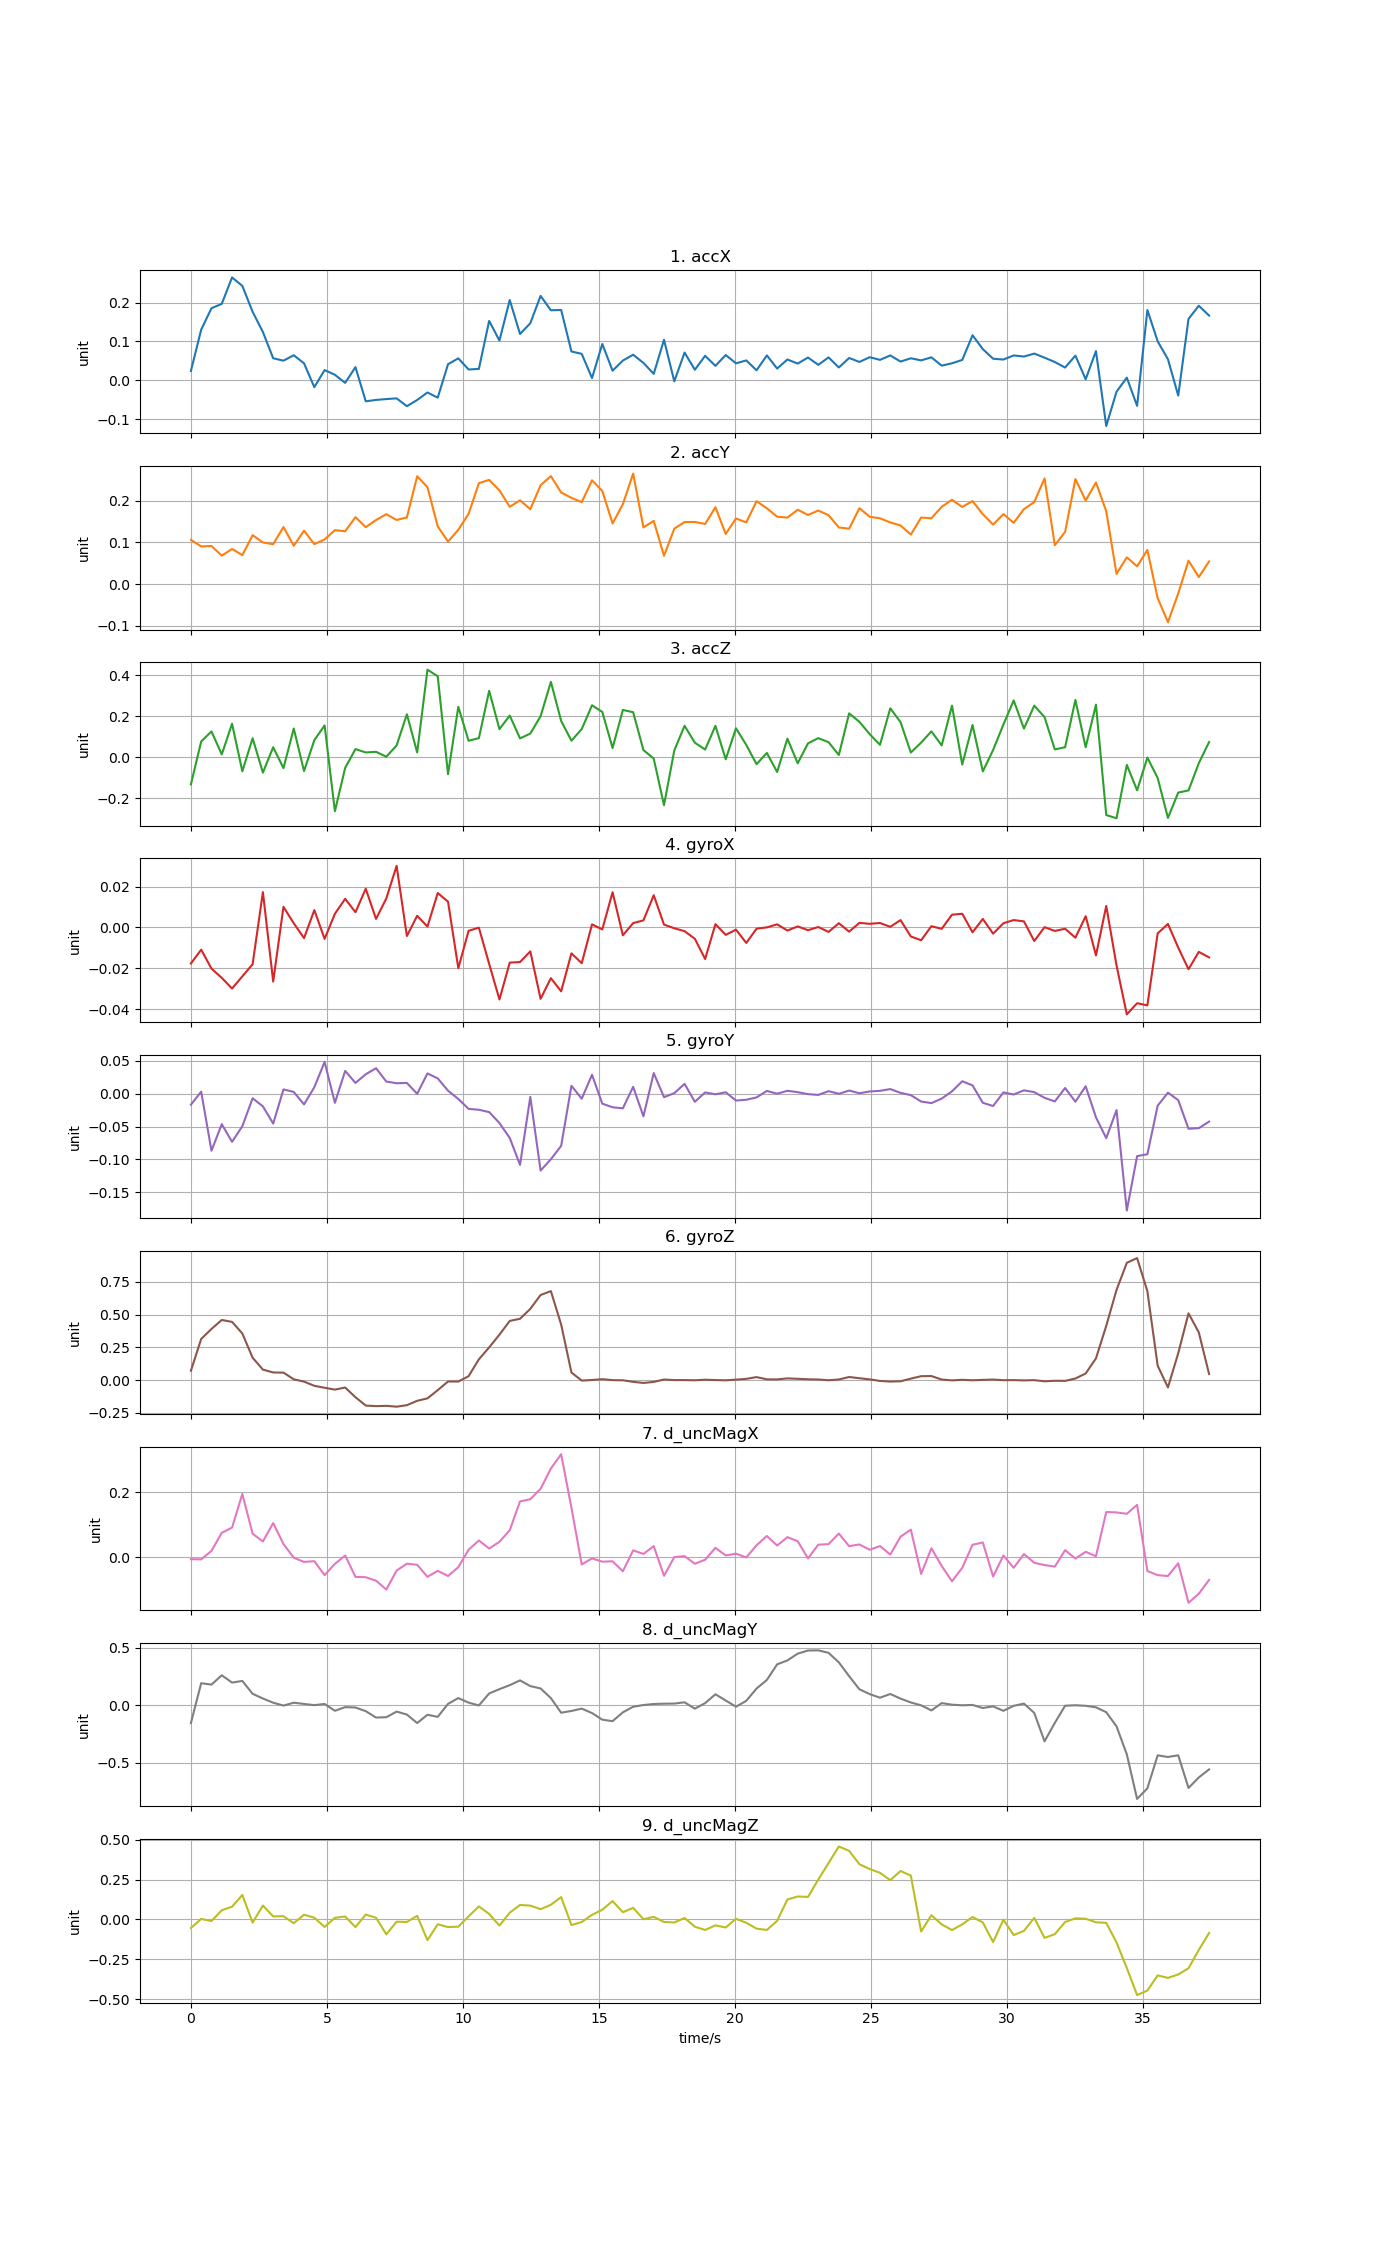

The table this chart was drawn from, first rows:
time, accX, accY, accZ, gyroX, gyroY, gyroZ, d_uncMagX, d_uncMagY, d_uncMagZ
0, 0.0239, 0.106, -0.1322, -0.01766, -0.01676, 0.07167, -0.005253, -0.1551, -0.05442
0.378, 0.1302, 0.09026, 0.0773, -0.01088, 0.003012, 0.314, -0.005931, 0.1911, 0.002836
0.756, 0.1854, 0.09133, 0.1263, -0.02016, -0.08691, 0.39, 0.02011, 0.179, -0.01044
1.134, 0.1966, 0.0682, 0.01412, -0.02469, -0.04644, 0.4584, 0.07561, 0.2603, 0.0566
1.512, 0.2647, 0.08426, 0.164, -0.02992, -0.07335, 0.4439, 0.09161, 0.1966, 0.0797
1.89, 0.2429, 0.06933, -0.06814, -0.02394, -0.04957, 0.3556, 0.1951, 0.2111, 0.1533
2.268, 0.1762, 0.1172, 0.09299, -0.01801, -0.007036, 0.1708, 0.07293, 0.09904, -0.02071
2.646, 0.1242, 0.09972, -0.07463, 0.01731, -0.01934, 0.08011, 0.04898, 0.05826, 0.08668
3.024, 0.05655, 0.0956, 0.04923, -0.0265, -0.04558, 0.05844, 0.1056, 0.0217, 0.01813
3.402, 0.05032, 0.1366, -0.0529, 0.01011, 0.006444, 0.05726, 0.04124, -0.003307, 0.01987
3.78, 0.06438, 0.09195, 0.1405, 0.002055, 0.002589, 0.006264, -0.0008573, 0.02167, -0.02452
4.158, 0.04344, 0.1279, -0.06713, -0.005225, -0.01637, -0.01144, -0.01376, 0.01097, 0.02938
4.536, -0.01782, 0.0958, 0.0837, 0.008506, 0.00983, -0.04334, -0.01147, 0.0005737, 0.01031
4.914, 0.02608, 0.1069, 0.1557, -0.0056, 0.04825, -0.05824, -0.05439, 0.01069, -0.04751
5.292, 0.01399, 0.1293, -0.2632, 0.006696, -0.01393, -0.07226, -0.01968, -0.04857, 0.009786
5.67, -0.006813, 0.1265, -0.05141, 0.01404, 0.03463, -0.0563, 0.005913, -0.01665, 0.018
6.048, 0.03368, 0.1603, 0.04013, 0.00746, 0.01634, -0.1304, -0.05977, -0.0199, -0.04861
6.426, -0.05432, 0.1363, 0.02365, 0.01898, 0.02952, -0.1936, -0.06076, -0.05193, 0.03003
6.804, -0.05072, 0.1534, 0.02685, 0.004187, 0.03871, -0.1983, -0.07144, -0.1073, 0.01019
7.182, -0.04854, 0.1674, 0.002892, 0.01422, 0.01842, -0.1958, -0.09862, -0.1045, -0.0942
7.56, -0.04672, 0.1536, 0.05775, 0.0302, 0.01582, -0.2023, -0.04027, -0.05564, -0.01499
7.938, -0.06685, 0.1597, 0.2102, -0.004191, 0.01631, -0.191, -0.01915, -0.08145, -0.01626
8.316, -0.05091, 0.2582, 0.02376, 0.00572, -0.0002745, -0.1576, -0.02261, -0.1551, 0.02211
8.694, -0.03157, 0.2321, 0.4276, 0.0004249, 0.03079, -0.139, -0.05958, -0.08318, -0.1306
9.072, -0.04485, 0.1382, 0.3956, 0.01686, 0.02319, -0.07633, -0.04103, -0.1012, -0.03084
9.45, 0.04122, 0.1016, -0.08236, 0.01264, 0.004508, -0.01042, -0.05704, 0.01161, -0.04841
9.828, 0.05633, 0.1302, 0.2464, -0.01995, -0.008072, -0.01076, -0.03003, 0.0621, -0.04582
10.21, 0.02757, 0.1682, 0.08091, -0.001624, -0.02319, 0.02989, 0.0237, 0.02234, 0.01878
10.58, 0.02918, 0.2416, 0.09351, -0.0001, -0.0245, 0.1587, 0.05214, -0.002117, 0.08139
10.96, 0.1526, 0.2495, 0.3246, -0.01786, -0.02807, 0.2495, 0.0274, 0.1021, 0.03379
11.34, 0.1021, 0.2244, 0.1377, -0.03527, -0.04471, 0.3466, 0.048, 0.1395, -0.03905
11.72, 0.2065, 0.185, 0.2038, -0.01722, -0.06737, 0.4512, 0.08364, 0.1742, 0.04193
12.1, 0.1191, 0.2007, 0.09232, -0.01694, -0.1084, 0.4676, 0.1721, 0.2158, 0.09014
12.47, 0.1467, 0.1793, 0.1157, -0.01171, -0.005012, 0.5429, 0.1789, 0.166, 0.08612
12.85, 0.2171, 0.2368, 0.2004, -0.03498, -0.117, 0.6487, 0.2109, 0.1456, 0.06386
13.23, 0.1801, 0.2586, 0.3682, -0.02484, -0.09986, 0.6784, 0.2731, 0.06166, 0.09131
13.61, 0.1808, 0.2194, 0.1776, -0.0313, -0.07947, 0.4238, 0.3171, -0.06537, 0.14
13.99, 0.07403, 0.2065, 0.08109, -0.01267, 0.01195, 0.05776, 0.1525, -0.05002, -0.03578
14.36, 0.06786, 0.1962, 0.1377, -0.01751, -0.007723, -0.003343, -0.02138, -0.0298, -0.01692
14.74, 0.005536, 0.2485, 0.2539, 0.001514, 0.02875, 0.000904, -0.003055, -0.06832, 0.0285
15.12, 0.09333, 0.2231, 0.2216, -0.0009525, -0.01521, 0.007209, -0.01303, -0.1259, 0.06042
15.5, 0.02456, 0.1452, 0.04542, 0.01726, -0.02075, -0.000161, -0.01189, -0.1388, 0.1148
15.88, 0.05061, 0.1913, 0.2311, -0.003835, -0.02235, -0.001145, -0.04247, -0.06206, 0.04481
16.25, 0.06561, 0.2647, 0.2201, 0.002145, 0.01038, -0.013, 0.02174, -0.01364, 0.07226
16.63, 0.04459, 0.1358, 0.03528, 0.00346, -0.03454, -0.02152, 0.01072, 0.001634, 0.0008829
17.01, 0.01638, 0.1515, -0.006176, 0.0158, 0.03135, -0.0135, 0.03474, 0.01045, 0.01576
17.39, 0.104, 0.06786, -0.2337, 0.001395, -0.005389, 0.004694, -0.05632, 0.01309, -0.01637
17.77, -0.002854, 0.1329, 0.0332, -0.0003931, 0.0007381, 0.0003272, 0.0009003, 0.01417, -0.01943
18.14, 0.07115, 0.1486, 0.1539, -0.001813, 0.01486, 0.0002634, 0.004055, 0.02516, 0.008359
18.52, 0.02698, 0.1489, 0.07128, -0.005548, -0.01238, -0.001155, -0.01947, -0.03003, -0.04606
18.9, 0.06282, 0.144, 0.03776, -0.01546, 0.001853, 0.003, -0.007017, 0.01797, -0.06655
19.28, 0.03697, 0.1842, 0.1535, 0.001623, -0.0009874, 0.0005555, 0.02949, 0.09495, -0.03756
19.66, 0.06486, 0.1201, -0.009643, -0.003627, 0.002109, -0.001375, 0.006101, 0.04094, -0.05111
20.03, 0.04355, 0.1572, 0.1417, -0.001072, -0.01047, 0.003727, 0.01147, -0.01319, 0.003749
20.41, 0.05098, 0.1477, 0.06039, -0.00759, -0.0093, 0.00971, -4.33395e-05, 0.03833, -0.02175
20.79, 0.02554, 0.1985, -0.03361, -0.000592, -0.005748, 0.02297, 0.0374, 0.1448, -0.05812
21.17, 0.06389, 0.1816, 0.02133, 3.86773e-05, 0.004163, 0.006114, 0.06585, 0.2194, -0.06645
21.55, 0.03006, 0.1613, -0.07156, 0.001531, -9.14407e-05, 0.005639, 0.03666, 0.3551, -0.009328
21.92, 0.05338, 0.1592, 0.09119, -0.001519, 0.00435, 0.01326, 0.06231, 0.3894, 0.1247
22.3, 0.04276, 0.1781, -0.0292, 0.0005121, 0.002282, 0.01013, 0.04982, 0.4482, 0.1435
... 40 more rows
